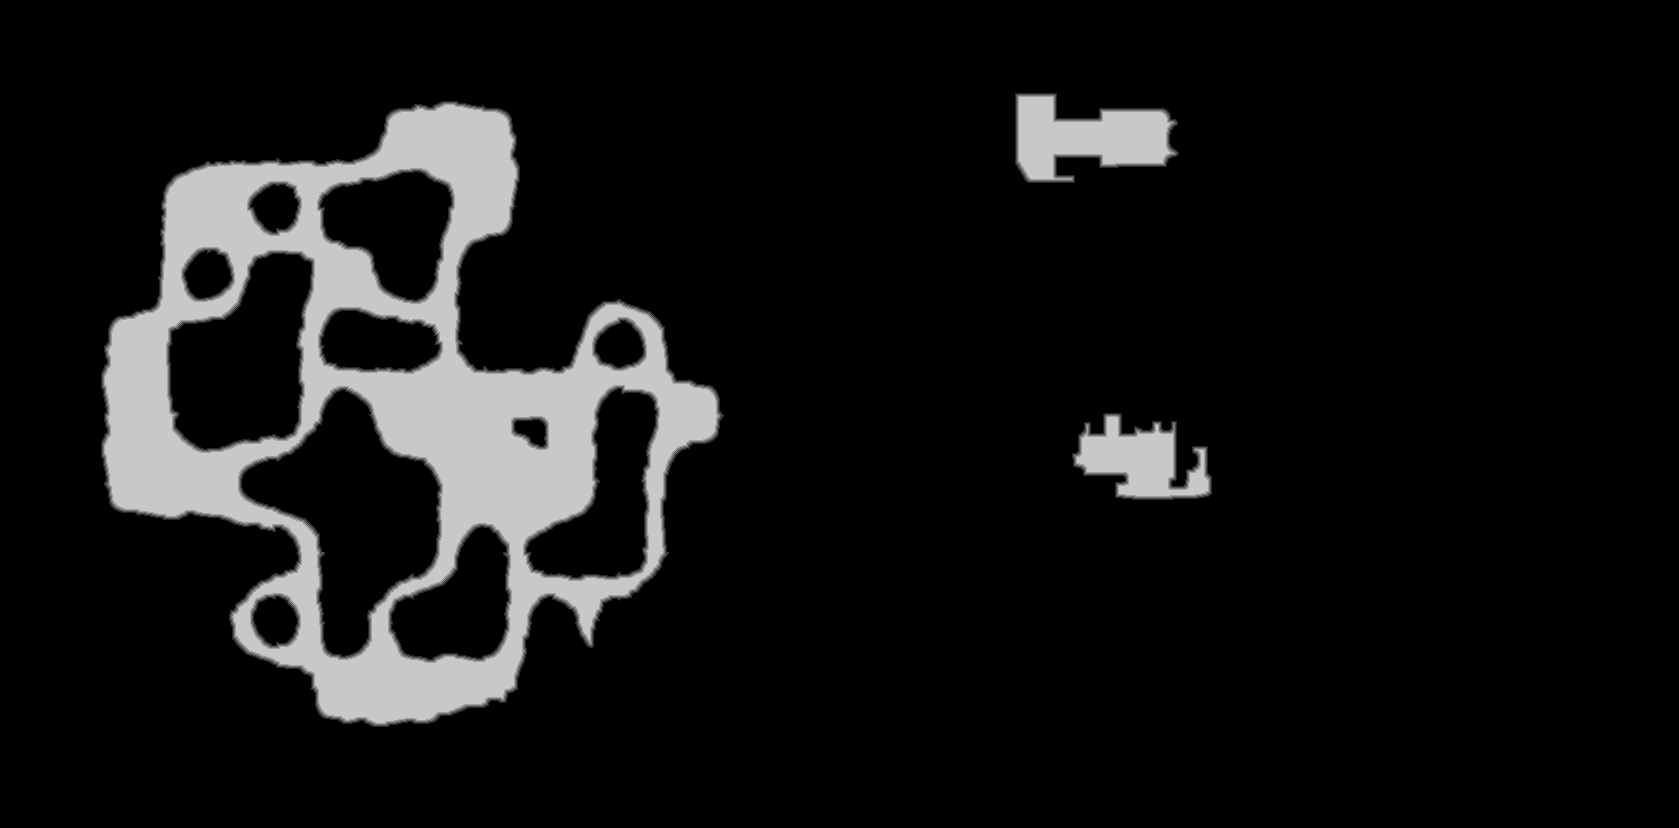

Data behind this chart, as committed beside it:
source	tdt_hull melee
truth	truth_35bb307ebf0.tsv
width	1679
height	828
nibble	0	1228151
nibble	1	9129
nibble	2	9144
nibble	3	9088
nibble	4	9091
nibble	5	125609
